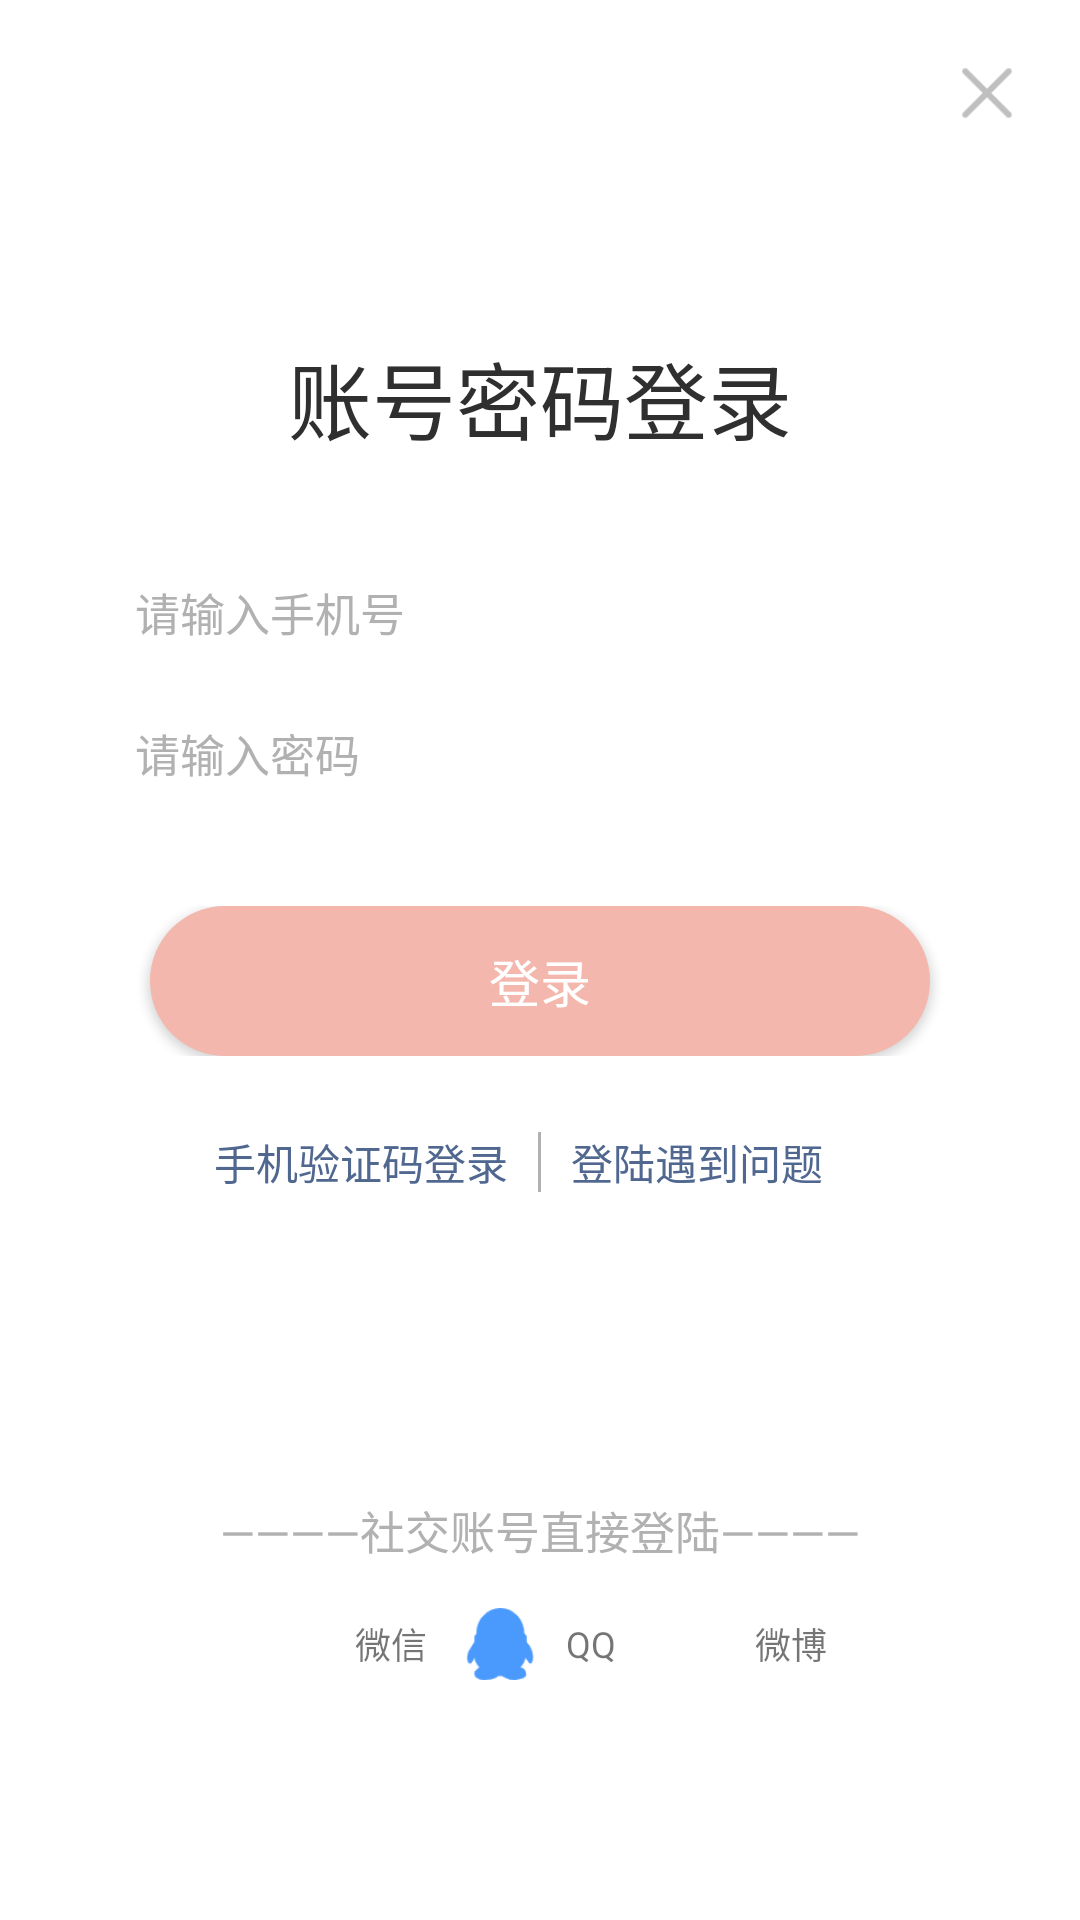

Android layout source for this screen:
<!-- AndroidManifest.xml: application theme AppTheme -->
<!-- res/layout/activity_login.xml -->
<?xml version="1.0" encoding="utf-8"?>
<LinearLayout
    xmlns:android="http://schemas.android.com/apk/res/android"
    android:layout_width="match_parent"
    android:layout_height="match_parent"
    android:orientation="vertical"
    android:background="@color/white">
    <ImageView
        android:id="@+id/loginBack"
        android:layout_width="22dp"
        android:layout_height="22dp"
        android:src="@mipmap/ic_back"
        android:layout_gravity="end"
        android:layout_margin="20dp"/>
    <TextView
        android:layout_width="match_parent"
        android:layout_height="wrap_content"
        android:text="@string/login_title"
        android:textSize="28sp"
        android:textColor="@color/colorText"
        android:gravity="center"
        android:layout_marginTop="50dp"
        android:layout_marginBottom="40dp"/>
    <EditText
        android:id="@+id/loginUsername"
        android:layout_width="match_parent"
        android:layout_height="wrap_content"
        android:layout_marginStart="45dp"
        android:layout_marginEnd="50dp"
        android:hint="@string/login_username"
        android:textColorHint="@color/colorTextHint"
        android:textCursorDrawable="@drawable/cursor_color"
        android:background="@null"
        android:inputType="number"
        android:layout_marginBottom="25dp"
        android:importantForAutofill="no"
        android:textSize="15sp"/>
    <EditText
        android:id="@+id/loginPassword"
        android:layout_width="match_parent"
        android:layout_height="wrap_content"
        android:layout_marginStart="45dp"
        android:layout_marginEnd="50dp"
        android:hint="@string/login_password"
        android:textColorHint="@color/colorTextHint"
        android:textCursorDrawable="@drawable/cursor_color"
        android:background="@null"
        android:inputType="textPassword"
        android:importantForAutofill="no"
        android:textSize="15sp"/>
    <LinearLayout
        android:layout_width="match_parent"
        android:layout_height="wrap_content"
        android:layout_marginTop="40dp"
        android:gravity="center">
        <Button
            android:id="@+id/loginBtn"
            android:layout_width="0dp"
            android:layout_weight="1"
            android:layout_marginStart="50dp"
            android:layout_marginEnd="50dp"
            android:layout_height="50dp"
            android:text="@string/login_btn"
            android:textColor="@color/white"
            android:textSize="17sp"
            android:background="@drawable/btn_bg_red"/>
    </LinearLayout>
    <LinearLayout
        android:layout_width="match_parent"
        android:layout_height="wrap_content"
        android:orientation="horizontal"
        android:layout_marginTop="15dp">
        <TextView
            android:id="@+id/loginToPhone"
            android:layout_width="0dp"
            android:layout_height="wrap_content"
            android:layout_weight="1"
            android:layout_margin="10dp"
            android:text="@string/login_phone_register"
            android:gravity="end"
            android:textColor="@color/colorTextTip"
            android:textSize="14sp"/>
        <View
            android:layout_width="1dp"
            android:layout_height="20dp"
            android:textSize="18sp"
            android:layout_gravity="center"
            android:background="@color/colorTextHint"/>
        <TextView
            android:id="@+id/loginProblem"
            android:layout_width="0dp"
            android:layout_height="wrap_content"
            android:layout_weight="1"
            android:layout_margin="10dp"
            android:text="@string/login_problem"
            android:gravity="start"
            android:textColor="@color/colorTextTip"
            android:textSize="14sp"/>
    </LinearLayout>
    <RelativeLayout
        android:layout_width="match_parent"
        android:layout_height="0dp"
        android:layout_weight="1"
        android:layout_marginTop="50dp">
        <LinearLayout
            android:layout_width="match_parent"
            android:layout_height="wrap_content"
            android:layout_alignParentBottom="true"
            android:gravity="center"
            android:orientation="vertical">
            <TextView
                android:layout_width="wrap_content"
                android:layout_height="wrap_content"
                android:text="@string/login_share"
                android:textSize="15sp"
                android:textColor="@color/colorTextHint"
                android:layout_margin="5dp"/>
            <LinearLayout
                android:layout_width="match_parent"
                android:layout_height="match_parent"
                android:layout_marginTop="10dp"
                android:layout_marginBottom="80dp"
                android:paddingStart="80dp"
                android:paddingEnd="80dp">
                <LinearLayout
                    android:id="@+id/loginWeChat"
                    android:layout_width="0dp"
                    android:layout_height="wrap_content"
                    android:layout_weight="1"
                    android:orientation="horizontal"
                    android:gravity="center">
                    <ImageView
                        android:layout_width="24dp"
                        android:layout_height="24dp"
                        android:src="@mipmap/ic_wechat"
                        android:layout_marginEnd="10dp"/>
                    <TextView
                        android:layout_width="wrap_content"
                        android:layout_height="wrap_content"
                        android:text="@string/login_wechat"
                        android:textSize="12sp"/>
                </LinearLayout>
                <LinearLayout
                    android:id="@+id/loginQQ"
                    android:layout_width="0dp"
                    android:layout_height="wrap_content"
                    android:layout_weight="1"
                    android:orientation="horizontal"
                    android:gravity="center">
                    <ImageView
                        android:layout_width="24dp"
                        android:layout_height="24dp"
                        android:src="@mipmap/ic_qq"
                        android:layout_marginEnd="10dp"/>
                    <TextView
                        android:layout_width="wrap_content"
                        android:layout_height="wrap_content"
                        android:textSize="12sp"
                        android:text="@string/login_qq"/>
                </LinearLayout>
                <LinearLayout
                    android:id="@+id/loginWeiBo"
                    android:layout_width="0dp"
                    android:layout_height="wrap_content"
                    android:layout_weight="1"
                    android:orientation="horizontal"
                    android:gravity="center">
                    <ImageView
                        android:layout_width="24dp"
                        android:layout_height="24dp"
                        android:src="@mipmap/ic_weibo"
                        android:layout_marginEnd="10dp"/>
                    <TextView
                        android:layout_width="wrap_content"
                        android:layout_height="wrap_content"
                        android:textSize="12sp"
                        android:text="@string/login_weibo"/>
                </LinearLayout>
            </LinearLayout>
        </LinearLayout>
    </RelativeLayout>
</LinearLayout>
<!-- resources referenced by this layout -->
<resources>
  <color name="colorText">#2f2f2f</color>
  <color name="colorTextHint">#b1b1b1</color>
  <color name="colorTextTip">#506790</color>
  <color name="white">#fff</color>
  <!-- drawable btn_bg_red (drawable) -->
  <?xml version="1.0" encoding="utf-8"?>
  <shape xmlns:android="http://schemas.android.com/apk/res/android">
      <solid android:color="@color/colorBtn"/>
      <corners android:topLeftRadius="100dp"
          android:topRightRadius="100dp"
          android:bottomRightRadius="100dp"
          android:bottomLeftRadius="100dp"/>
  </shape>
  <!-- drawable cursor_color (drawable) -->
  <?xml version="1.0" encoding="utf-8"?>
  <shape xmlns:android="http://schemas.android.com/apk/res/android"
      android:shape="rectangle">
      <size android:width="2dp"/>
      <solid android:color="@color/colorBtn"/>
  </shape>
  <!-- mipmap ic_back: png bitmap (mipmap-xxhdpi, 776 bytes) -->
  <!-- mipmap ic_qq: png bitmap (mipmap-xxhdpi, 1699 bytes) -->
  <string name="login_btn">登录</string>
  <string name="login_password">请输入密码</string>
  <string name="login_phone_register">手机验证码登录</string>
  <string name="login_problem">登陆遇到问题</string>
  <string name="login_qq">QQ</string>
  <string name="login_share">————社交账号直接登陆————</string>
  <string name="login_title">账号密码登录</string>
  <string name="login_username">请输入手机号</string>
  <string name="login_wechat">微信</string>
  <string name="login_weibo">微博</string>
  <style name="AppTheme" parent="Theme.AppCompat.Light.NoActionBar">
          
          <item name="colorPrimary">@color/colorPrimary</item>
          <item name="colorPrimaryDark">@color/colorPrimaryDark</item>
          <item name="colorAccent">@color/colorAccent</item>
      </style>
  <color name="colorBtn">#f3b7ad</color>
  <color name="colorPrimary">#ff3124</color>
  <color name="colorPrimaryDark">#3700B3</color>
  <color name="colorAccent">#03DAC5</color>
</resources>
